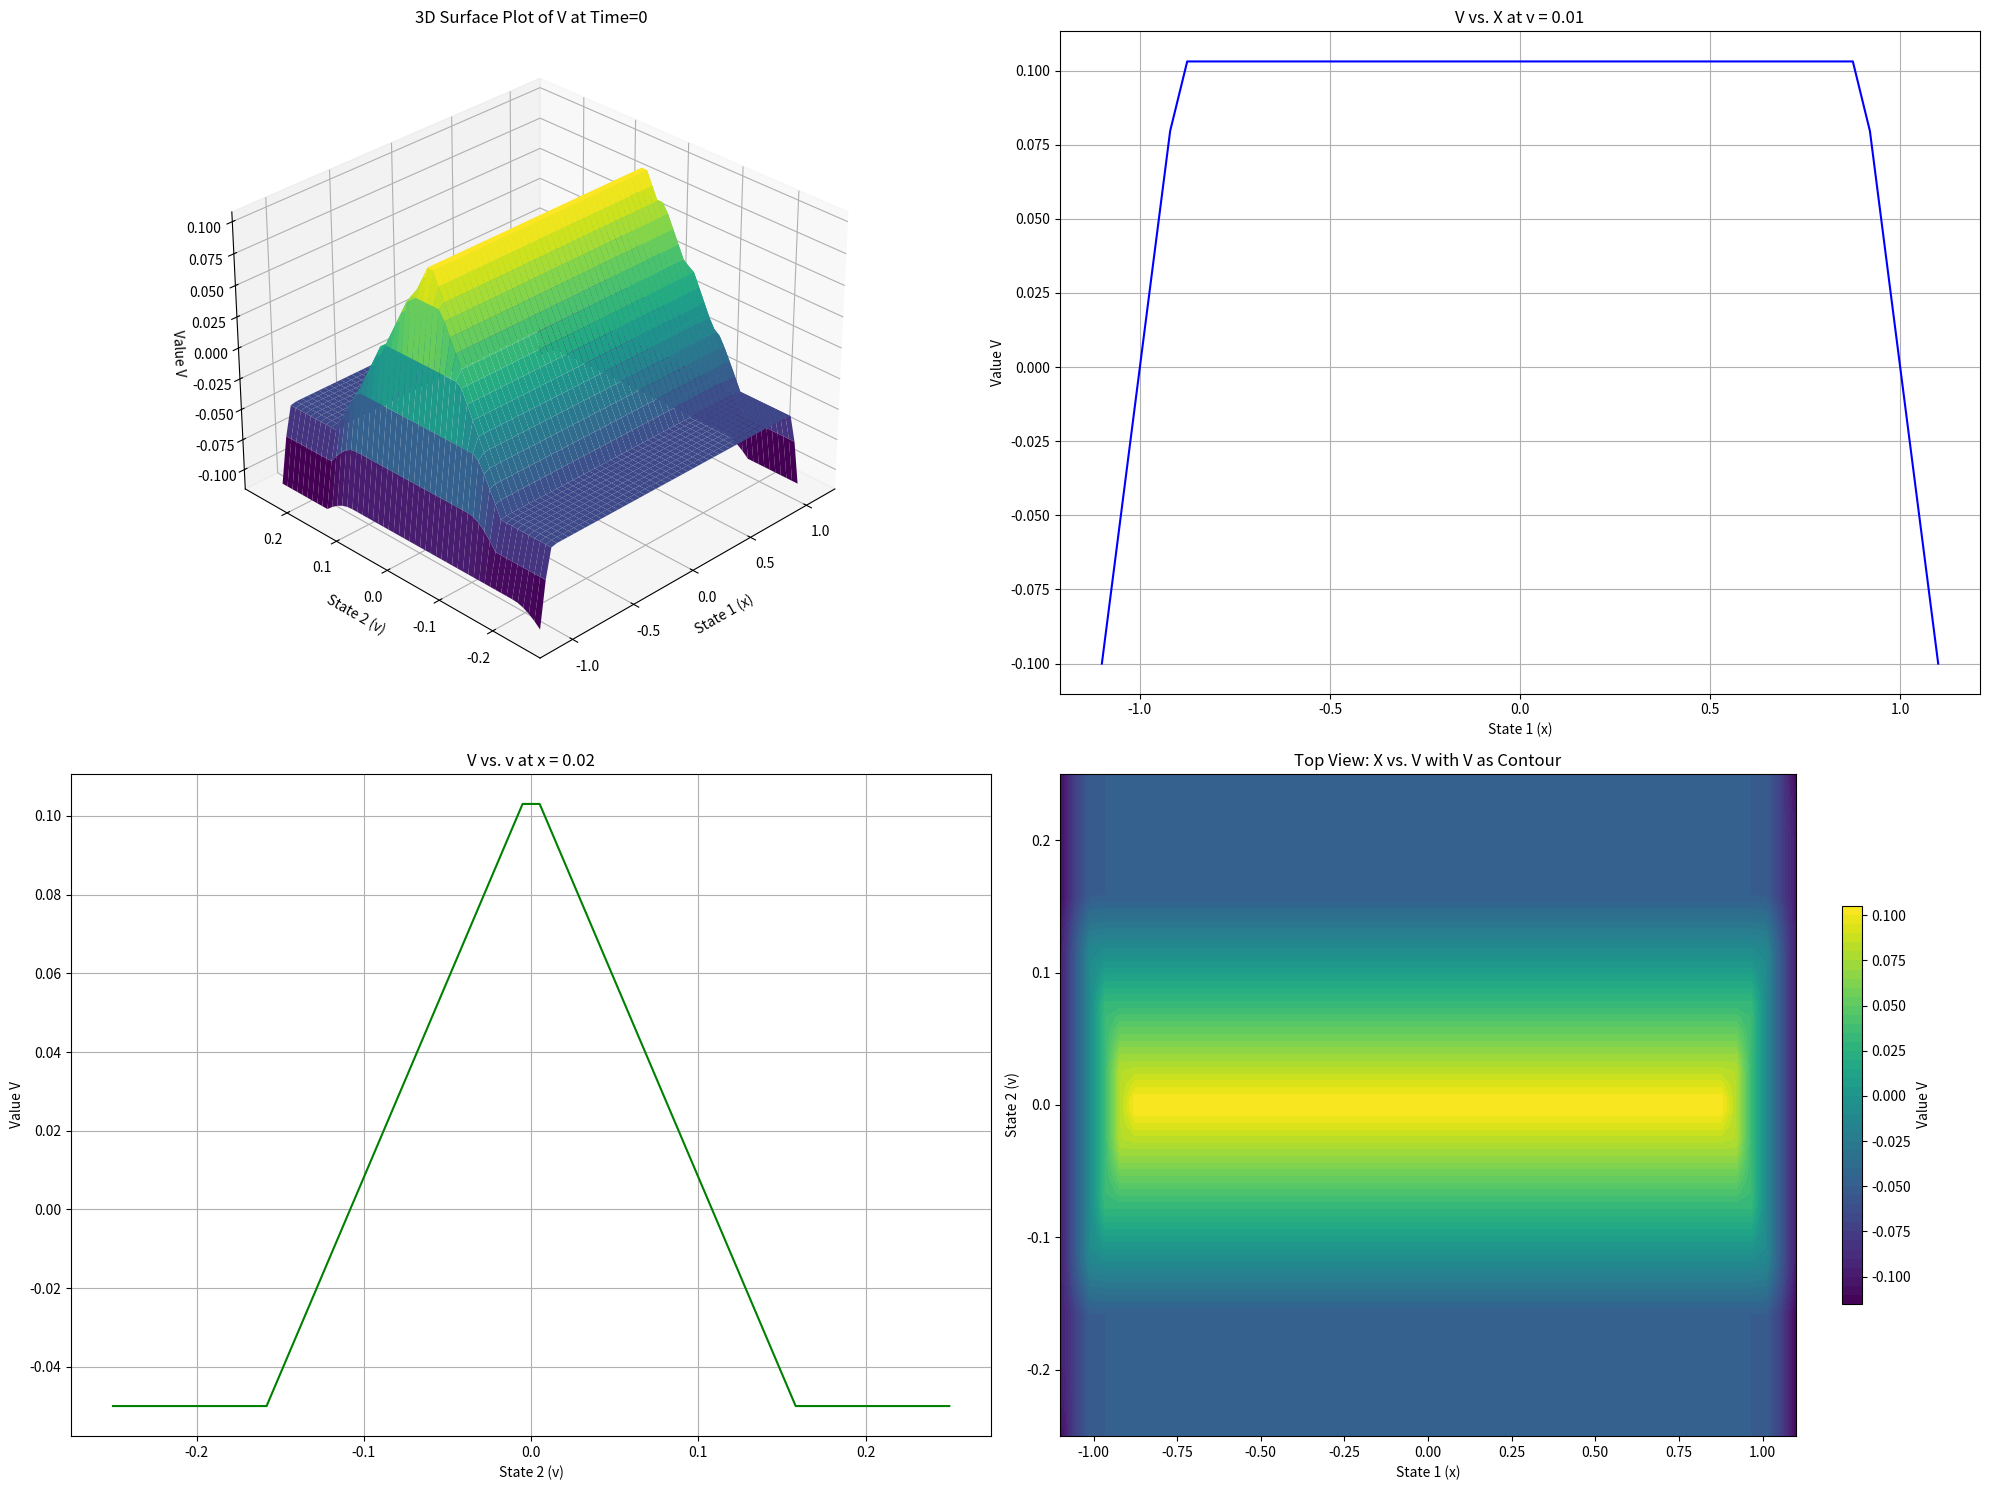
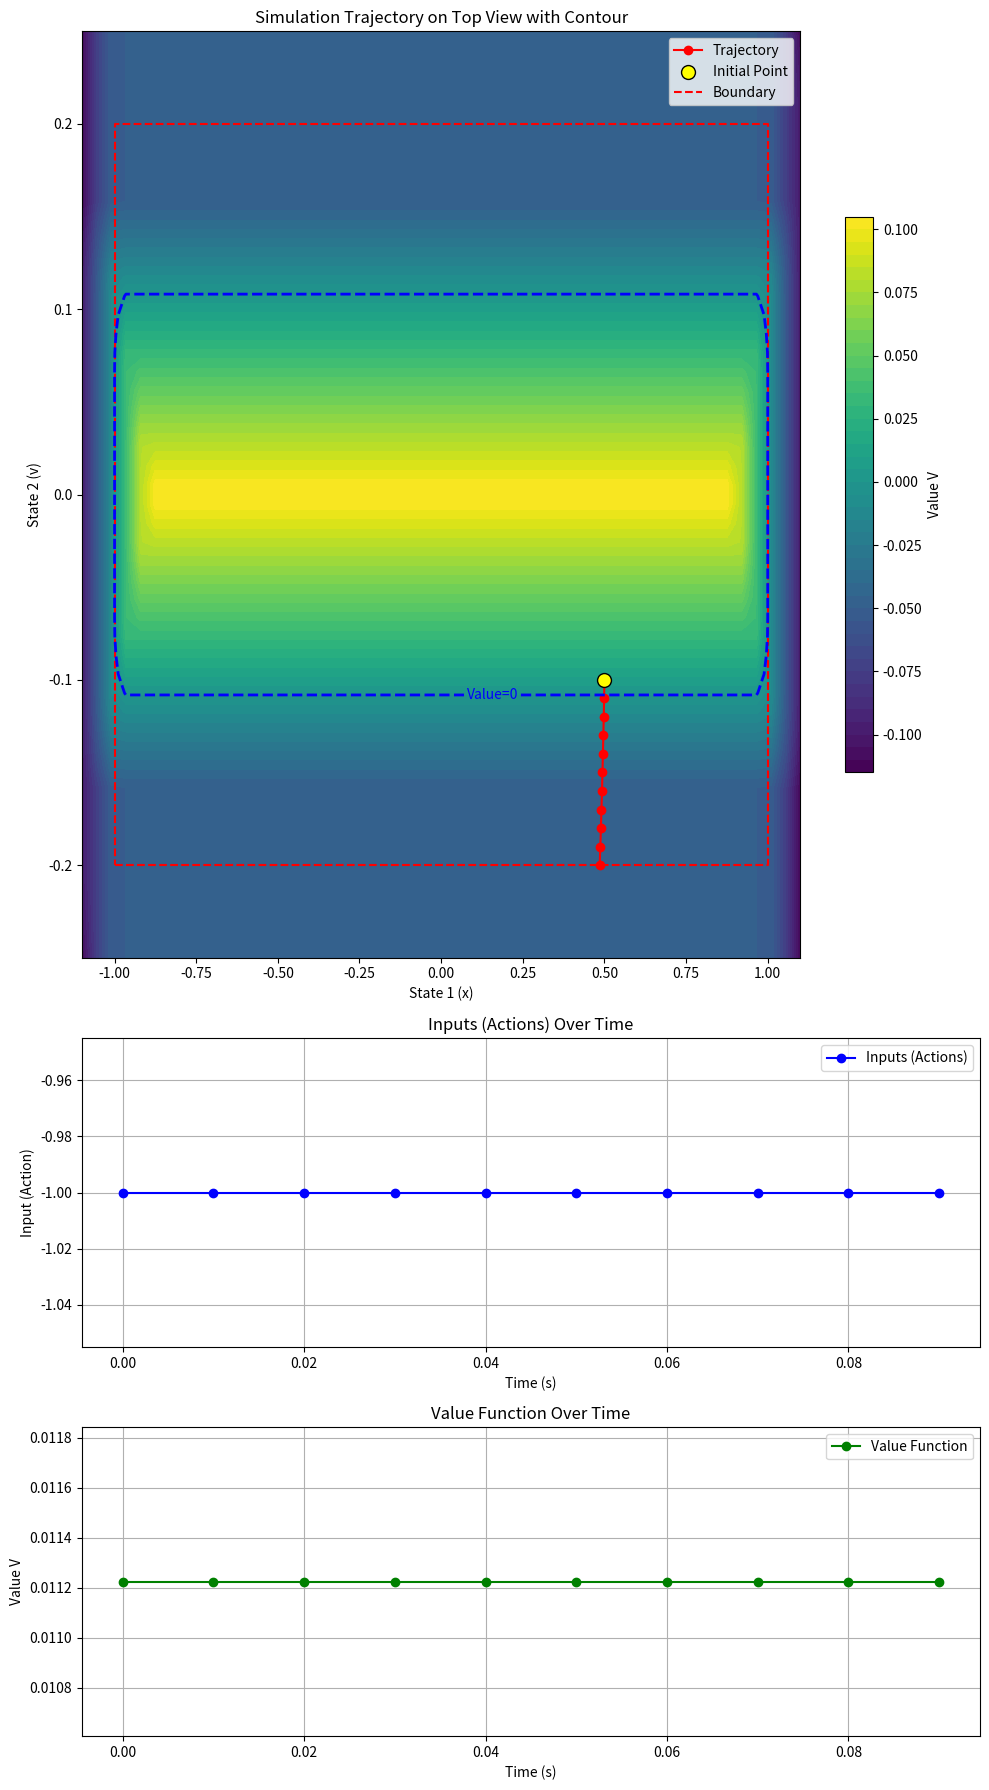

Write the Python code that produced these figures, in order.
import numpy as np
import matplotlib.pyplot as plt
from mpl_toolkits.mplot3d import Axes3D
import math

# ----------------------------
# 1. Define Dynamics and Cost Functions
# ----------------------------

def dynamics(state, action, delta_t):
    """
    Computes the next state for a simple two-state system.
    
    Parameters:
    - state (tuple): Current state as (x, v).
    - action (float): Acceleration input.
    - delta_t (float): Time increment.
    
    Returns:
    - tuple: Next state as (x_next, v_next).
    """
    x, v = state
    x_next = x + v * delta_t
    v_next = v + action * delta_t
    return (x_next, v_next)

def g(state):
    """
    Defines the cost function or signed distance function.
    
    Parameters:
    - state (tuple): Current state as (x, v).
    
    Returns:
    - float: Cost associated with the state.
    """
    x, v = state
    min_x, max_x = -1, 1
    min_v, max_v = -0.2, 0.2
    if min_x <= x <= max_x and min_v <= v <= max_v:
        # Inside the boundary: positive distance to the closest boundary
        return min(x - min_x, max_x - x, v - min_v, max_v - v)
    else:
        # Outside the boundary: Euclidean distance to the boundary
        dx = max(min_x - x, 0, x - max_x)
        dv = max(min_v - v, 0, v - max_v)
        return -math.sqrt(dx**2 + dv**2)

# ----------------------------
# 2. Define Grids and Actions
# ----------------------------

# Define the grid parameters
lower_value = [-1.1, -0.25, -1]  # [x_min, v_min, action_min]
upper_value = [1.1, 0.25, 1]      # [x_max, v_max, action_max]
num_points = [50, 50, 50]       # [x_points, v_points, action_points]

# Generate grids using linspace
x_grid = np.linspace(lower_value[0], upper_value[0], num=num_points[0])
v_grid = np.linspace(lower_value[1], upper_value[1], num=num_points[1])
actions = np.linspace(lower_value[2], upper_value[2], num=num_points[2])

# Define time parameters
time_steps = 10
delta_t = 0.01

# ----------------------------
# 3. Initialize Value Function and Policy
# ----------------------------

# Initialize value function as a 3D NumPy array filled with infinity
# Shape: (time_steps + 1, num_v, num_x)
V = np.full((time_steps + 1, len(v_grid), len(x_grid)), np.inf)

# Initialize policy as a 3D NumPy array filled with NaN
# Shape: (time_steps, num_v, num_x)
policy = np.full((time_steps, len(v_grid), len(x_grid)), np.nan)

# Terminal condition: At the final time step, the value is 0
V[time_steps, :, :] = 10

# ----------------------------
# 4. Backward Iteration for Value Function and Policy
# ----------------------------

def get_indices(x, v, x_grid, v_grid):
    """
    Given state (x, v), find the nearest indices in x_grid and v_grid.
    """
    x_idx = np.abs(x_grid - x).argmin()
    v_idx = np.abs(v_grid - v).argmin()
    return v_idx, x_idx  # rows, columns

for k in range(time_steps - 1, -1, -1):
    print(f"Processing time step {k}")
    for i, v in enumerate(v_grid):
        for j, x in enumerate(x_grid):
            state = (x, v)
            max_min_value = np.inf
            # best_action = None

            for u in actions:
                next_state = dynamics(state, u, delta_t)
                x_next, v_next = next_state

                # Check if next_state is within the grid boundaries
                if (lower_value[0] <= x_next <= upper_value[0]) and (lower_value[1] <= v_next <= upper_value[1]):
                    # Find nearest indices
                    v_next_idx, x_next_idx = get_indices(x_next, v_next, x_grid, v_grid)
                    future_value = V[k + 1, v_next_idx, x_next_idx]
                else:
                    # Assign a high penalty for out of bounds
                    future_value = np.inf

                # Compute current value
                current_value = min(g(state), future_value)

                if current_value < max_min_value:
                    max_min_value = current_value
                    best_action = u
                    

            # Update the value function and policy
            V[k, i, j] = max_min_value
            policy[k, i, j] = best_action
            # policy[k, i, j] = 1

# ----------------------------
# 5. Prepare Data for Surface Plot
# ----------------------------

# Access the value function at time=0
current_V = V[0, :, :]
current_policy = policy[0, :, :]

# Create meshgrid for X and V
X_mesh, Y_mesh = np.meshgrid(x_grid, v_grid)  # Y_mesh corresponds to v_grid

# Z for surface plot
Z = current_V

# U for optimal policy (actions)
U = current_policy

# ----------------------------
# 6. Generate Comprehensive 3D Plots
# ----------------------------

# Initialize the figure with multiple subplots
fig = plt.figure(figsize=(20, 15))

# ----------------------------
# Subplot 1: 3D Surface Plot
# ----------------------------
ax1 = fig.add_subplot(2, 2, 1, projection='3d')
surf1 = ax1.plot_surface(X_mesh, Y_mesh, Z, cmap='viridis', edgecolor='none')
ax1.set_xlabel('State 1 (x)')
ax1.set_ylabel('State 2 (v)')
ax1.set_zlabel('Value V')
ax1.set_title('3D Surface Plot of V at Time=0')
ax1.view_init(elev=30, azim=225)  # Adjust viewing angle

# ----------------------------
# Subplot 2: V vs. X Plot
# ----------------------------
ax2 = fig.add_subplot(2, 2, 2)
# Select a fixed v, e.g., median v
fixed_v_idx = len(v_grid) // 2
fixed_v = v_grid[fixed_v_idx]
V_vs_X = current_V[fixed_v_idx, :]
ax2.plot(x_grid, V_vs_X, color='blue')
ax2.set_xlabel('State 1 (x)')
ax2.set_ylabel('Value V')
ax2.set_title(f'V vs. X at v = {fixed_v:.2f}')
ax2.grid(True)

# ----------------------------
# Subplot 3: V vs. v Plot
# ----------------------------
ax3 = fig.add_subplot(2, 2, 3)
# Select a fixed x, e.g., median x
fixed_x_idx = len(x_grid) // 2
fixed_x = x_grid[fixed_x_idx]
V_vs_v = current_V[:, fixed_x_idx]
ax3.plot(v_grid, V_vs_v, color='green')
ax3.set_xlabel('State 2 (v)')
ax3.set_ylabel('Value V')
ax3.set_title(f'V vs. v at x = {fixed_x:.2f}')
ax3.grid(True)

# ----------------------------
# Subplot 4: Top View with Contour and Policy Arrows
# ----------------------------
ax4 = fig.add_subplot(2, 2, 4)
# Create a contour plot
contour = ax4.contourf(X_mesh, Y_mesh, Z, cmap='viridis', levels=50)
ax4.set_xlabel('State 1 (x)')
ax4.set_ylabel('State 2 (v)')
ax4.set_title('Top View: X vs. V with V as Contour')

# Add a color bar for contour
cbar = fig.colorbar(contour, ax=ax4, shrink=0.6, aspect=20)
cbar.set_label('Value V')


plt.tight_layout()
plt.show()

# ----------------------------
# 7. Simulation Using the Optimal Policy (Updated to Track Value Function)
# ----------------------------

def run_simulation_with_value_tracking(initial_state, policy, x_grid, v_grid, V, dynamics, delta_t, time_steps):
    """
    Runs a simulation using the optimal policy, tracks inputs (actions), and logs the value function over time.
    
    Parameters:
    - initial_state (tuple): Starting state as (x0, v0).
    - policy (numpy.ndarray): Optimal policy array of shape (time_steps, num_v, num_x).
    - x_grid (numpy.ndarray): Grid for state variable x.
    - v_grid (numpy.ndarray): Grid for state variable v.
    - V (numpy.ndarray): Value function array.
    - dynamics (function): Function to compute next state.
    - delta_t (float): Time increment.
    - time_steps (int): Number of time steps.
    
    Returns:
    - trajectory (list): List of states (x, v) over time.
    - inputs (list): List of actions (inputs) over time.
    - value_over_time (list): Value of the state at each time step.
    """
    trajectory = [initial_state]
    inputs = []  # To track the actions taken at each step
    value_over_time = []  # To track the value function over time
    current_state = initial_state

    for k in range(time_steps):
        x, v = current_state
        # Find nearest grid indices
        x_idx = np.abs(x_grid - x).argmin()
        v_idx = np.abs(v_grid - v).argmin()
        # Get the value of the current state from the value function
        value_over_time.append(V[k, v_idx, x_idx])
        # Get the optimal action
        u = policy[k, v_idx, x_idx]
        if np.isnan(u):
            print(f"No optimal action found for state ({x:.2f}, {v:.2f}) at time step {k}. Stopping simulation.")
            break
        # Apply dynamics to get next state
        next_state = dynamics(current_state, u, delta_t)
        trajectory.append(next_state)
        inputs.append(u)  # Store the action
        current_state = next_state

    return trajectory, inputs, value_over_time




# Define initial state
initial_state = (0.5, -0.1)  # Example: x = -0.5, v = 0.0
# ----------------------------
# Run Simulation and Track Values
# ----------------------------
trajectory, inputs, value_over_time = run_simulation_with_value_tracking(
    initial_state, policy, x_grid, v_grid, V, dynamics, delta_t, time_steps
)

# Extract x and v from trajectory
trajectory_x = [state[0] for state in trajectory]
trajectory_v = [state[1] for state in trajectory]
time_points = np.arange(len(inputs)) * delta_t  # Time points for inputs

# Define boundary rectangle
boundary_x = [-1, 1, 1, -1, -1]  # Rectangle corners for x
boundary_v = [-0.2, -0.2, 0.2, 0.2, -0.2]  # Rectangle corners for v

# Create the figure
fig, ax = plt.subplots(3, 1, figsize=(10, 18), gridspec_kw={'height_ratios': [3, 1, 1]})

# ----------------------------
# Subplot 1: Trajectory on Top View with Contour
# ----------------------------
# Create a contour plot
contour = ax[0].contourf(X_mesh, Y_mesh, Z, cmap='viridis', levels=50)
ax[0].set_xlabel('State 1 (x)')
ax[0].set_ylabel('State 2 (v)')
ax[0].set_title('Simulation Trajectory on Top View with Contour')

# Plot the trajectory
ax[0].plot(trajectory_x, trajectory_v, color='red', marker='o', label='Trajectory')

# Highlight the initial point with a different color and larger marker size
ax[0].scatter(trajectory_x[0], trajectory_v[0], color='yellow', s=100, edgecolor='black', label='Initial Point', zorder=5)

# Add boundary lines
ax[0].plot(boundary_x, boundary_v, 'r--', label='Boundary')

# Add a contour line where value function is zero
zero_value_contour = ax[0].contour(X_mesh, Y_mesh, Z, levels=[0], colors='blue', linewidths=2, linestyles='dashed')
ax[0].clabel(zero_value_contour, fmt='Value=0', inline=True, fontsize=10)

# Add a legend
ax[0].legend()

# Add a color bar
cbar = fig.colorbar(contour, ax=ax[0], shrink=0.6, aspect=20)
cbar.set_label('Value V')

# ----------------------------
# Subplot 2: Inputs Over Time
# ----------------------------
ax[1].plot(time_points, inputs, marker='o', linestyle='-', color='blue', label='Inputs (Actions)')
ax[1].set_xlabel('Time (s)')
ax[1].set_ylabel('Input (Action)')
ax[1].set_title('Inputs (Actions) Over Time')
ax[1].grid(True)
ax[1].legend()

# ----------------------------
# Subplot 3: Value Function Over Time
# ----------------------------
ax[2].plot(time_points, value_over_time, marker='o', linestyle='-', color='green', label='Value Function')
ax[2].set_xlabel('Time (s)')
ax[2].set_ylabel('Value V')
ax[2].set_title('Value Function Over Time')
ax[2].grid(True)
ax[2].legend()

# Adjust layout for better spacing
plt.tight_layout()

# Show plots
plt.show()
